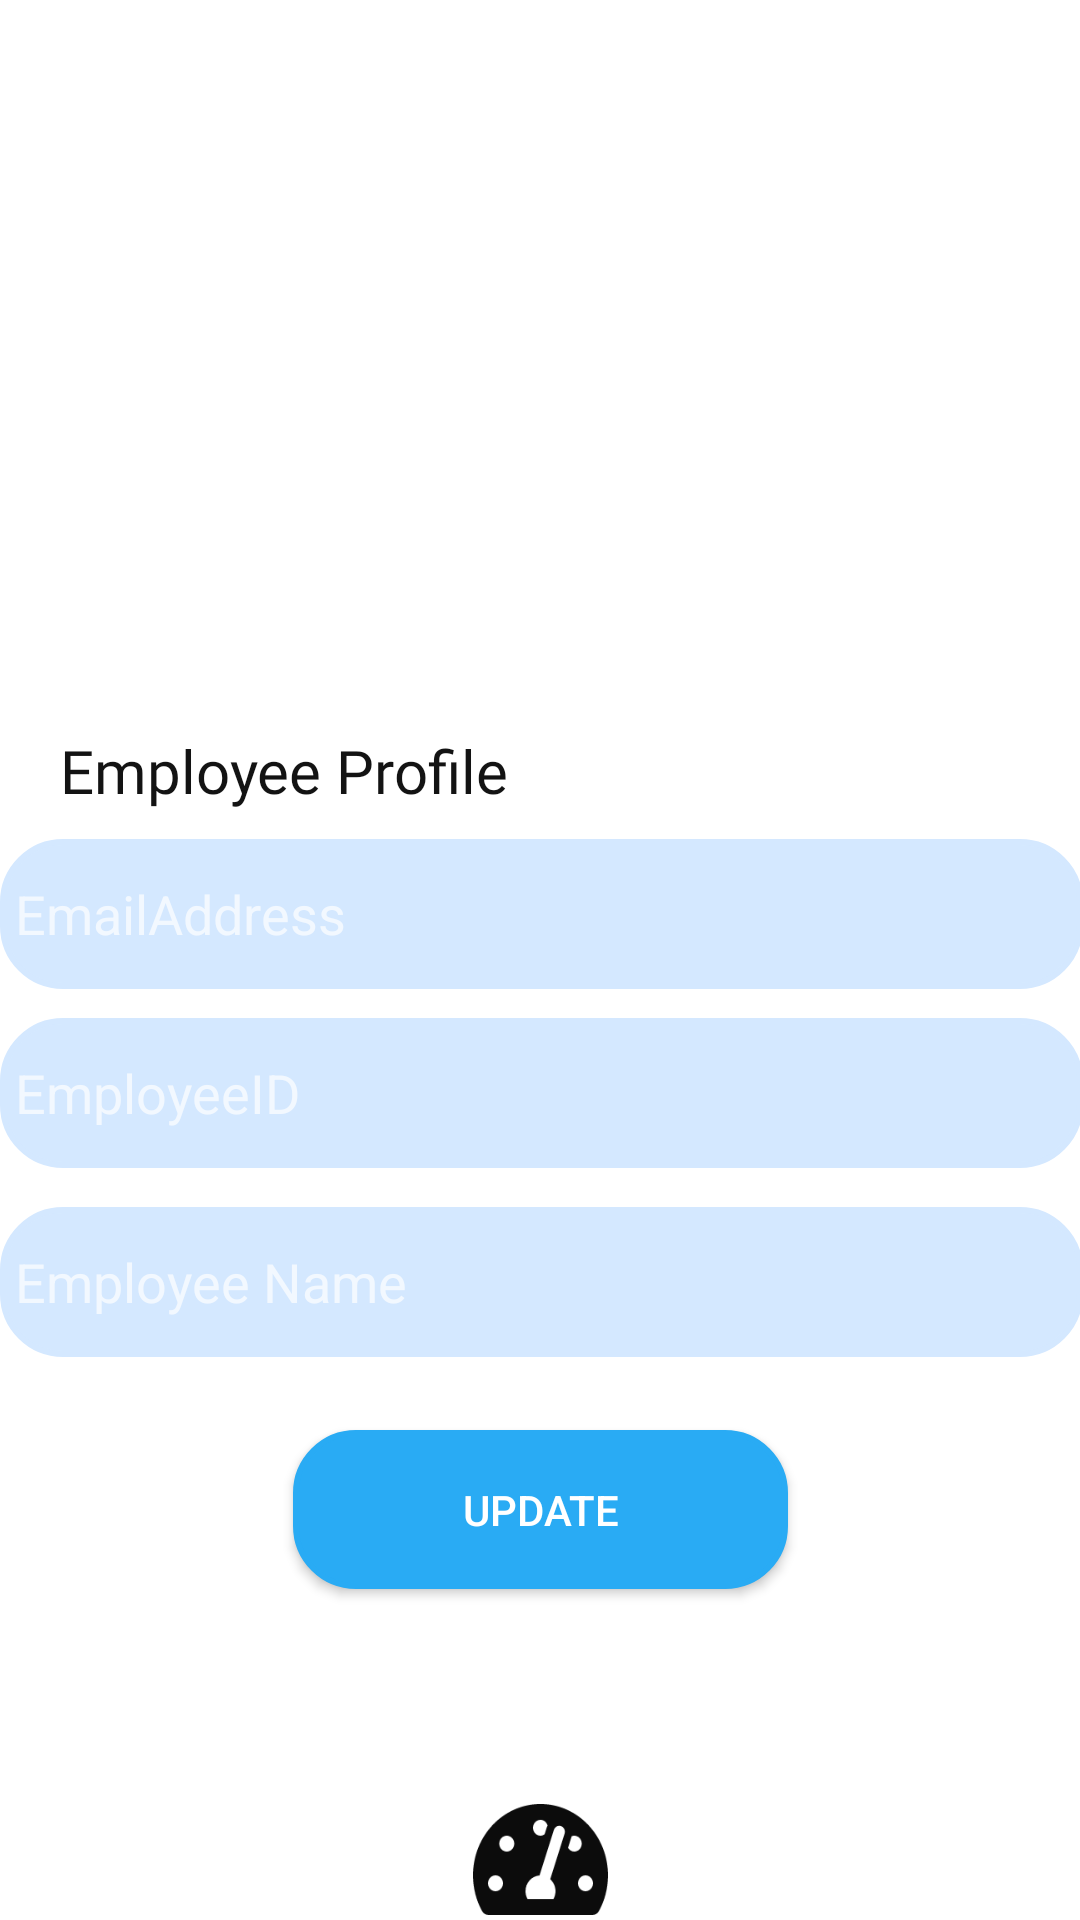

Reconstruct the res/layout file that produces this screen, plus the resources it refers to.
<!-- AndroidManifest.xml: application theme Theme.MyApplication -->
<!-- res/layout/activity_register.xml -->
<?xml version="1.0" encoding="utf-8"?>

<androidx.constraintlayout.widget.ConstraintLayout xmlns:android="http://schemas.android.com/apk/res/android"
    xmlns:app="http://schemas.android.com/apk/res-auto"
    xmlns:tools="http://schemas.android.com/tools"
    android:layout_width="match_parent"
    android:layout_height="match_parent"
    android:background="#FFFFFF"
    tools:context=".register">

    <Button
        android:id="@+id/buttonHome2"
        android:layout_width="45sp"
        android:layout_height="37sp"
        android:background="@drawable/ttt"
        app:backgroundTint="#0C0C0C"
        app:layout_constraintBottom_toBottomOf="parent"
        app:layout_constraintEnd_toEndOf="parent"
        app:layout_constraintStart_toStartOf="parent"
        app:layout_constraintTop_toTopOf="parent"
        app:layout_constraintVertical_bias="0.997" />

    <EditText
        android:id="@+id/PersonName"
        android:layout_width="361sp"
        android:layout_height="50sp"
        android:background="@drawable/corner"
        android:ems="10"
        android:hint="Employee Name"
        android:inputType="textPersonName"
        android:textColor="#0C0C0C"
        app:layout_constraintBottom_toBottomOf="parent"
        app:layout_constraintEnd_toEndOf="parent"
        app:layout_constraintStart_toStartOf="parent"
        app:layout_constraintTop_toTopOf="parent"
        app:layout_constraintVertical_bias="0.682" />

    <EditText
        android:id="@+id/EmailAddress"
        android:layout_width="361sp"
        android:layout_height="50sp"
        android:background="@drawable/corner"
        android:ems="10"
        android:hint="EmailAddress"
        android:inputType="textEmailAddress"
        android:textColor="#0C0C0C"
        app:layout_constraintBottom_toBottomOf="parent"
        app:layout_constraintEnd_toEndOf="parent"
        app:layout_constraintStart_toStartOf="parent"
        app:layout_constraintTop_toTopOf="parent"
        app:layout_constraintVertical_bias="0.474" />

    <EditText
        android:id="@+id/employeeID"
        android:layout_width="361sp"
        android:layout_height="50sp"
        android:background="@drawable/corner"
        android:ems="10"
        android:hint="EmployeeID"
        android:inputType="textPersonName"
        android:textColor="#0C0C0C"
        app:layout_constraintBottom_toBottomOf="parent"
        app:layout_constraintEnd_toEndOf="parent"
        app:layout_constraintStart_toStartOf="parent"
        app:layout_constraintTop_toTopOf="parent"
        app:layout_constraintVertical_bias="0.575" />

    <Button
        android:id="@+id/buttonupdate"
        android:layout_width="165sp"
        android:layout_height="53sp"
        android:background="@drawable/corner1"
        android:text="Update"
        app:backgroundTint="#29ABF4"
        app:layout_constraintBottom_toBottomOf="parent"
        app:layout_constraintEnd_toEndOf="parent"
        app:layout_constraintStart_toStartOf="parent"
        app:layout_constraintTop_toTopOf="parent"
        app:layout_constraintVertical_bias="0.812" />

    <ImageView
        android:id="@+id/imageView4"
        android:layout_width="402dp"
        android:layout_height="262dp"
        app:layout_constraintBottom_toBottomOf="parent"
        app:layout_constraintEnd_toEndOf="parent"
        app:layout_constraintStart_toStartOf="parent"
        app:layout_constraintTop_toTopOf="parent"
        app:layout_constraintVertical_bias="0.006"
        app:srcCompat="@drawable/profile" />

    <TextView
        android:id="@+id/textView16"
        android:layout_width="161dp"
        android:layout_height="30dp"
        android:fontFamily="@font/advent_pro_semibold"
        android:text="Employee Profile"
        android:textColor="#131313"
        android:textSize="20sp"
        app:layout_constraintBottom_toBottomOf="parent"
        app:layout_constraintEnd_toEndOf="parent"
        app:layout_constraintHorizontal_bias="0.1"
        app:layout_constraintStart_toStartOf="parent"
        app:layout_constraintTop_toTopOf="parent"
        app:layout_constraintVertical_bias="0.399" />

</androidx.constraintlayout.widget.ConstraintLayout>
<!-- resources referenced by this layout -->
<resources>
  <!-- drawable corner (drawable) -->
  <?xml version="1.0" encoding="utf-8"?>
  
  <shape
      xmlns:android="http://schemas.android.com/apk/res/android"
      android:shape="rectangle"   >
  
      <solid
          android:color="#D4E8FF" >
      </solid>
  
      <stroke
          android:width="2sp"
          android:color="#D4E8FF" >
      </stroke>
  
      <padding
          android:left="5sp"
          android:top="5sp"
          android:right="5sp"
          android:bottom="5sp"    >
      </padding>
  
      <corners
          android:radius="20sp"   >
      </corners>
  
  </shape>
  <!-- drawable corner1 (drawable) -->
  <?xml version="1.0" encoding="utf-8"?>
  
  <shape
      xmlns:android="http://schemas.android.com/apk/res/android"
      android:shape="rectangle"   >
  
      <solid
          android:color="#FC3C3C" >
      </solid>
  
      <stroke
          android:width="2sp"
          android:color="#D4E8FF" >
      </stroke>
  
      <padding
          android:left="5sp"
          android:top="5sp"
          android:right="5sp"
          android:bottom="5sp"    >
      </padding>
  
      <corners
          android:radius="20sp"   >
      </corners>
  
  </shape>
  <!-- drawable ttt: png bitmap (drawable, 3067 bytes) -->
  <style name="Theme.MyApplication" parent="Theme.AppCompat.NoActionBar">
          
          <item name="colorPrimary">@color/purple_500</item>
          <item name="colorPrimaryVariant">@color/purple_700</item>
          <item name="colorOnPrimary">@color/white</item>
          
          <item name="colorSecondary">@color/teal_200</item>
          <item name="colorSecondaryVariant">@color/teal_700</item>
          <item name="colorOnSecondary">@color/black</item>
          
          <item name="android:statusBarColor" tools:targetApi="l">?attr/colorPrimaryVariant</item>
          
      </style>
  <color name="purple_500">#FF6200EE</color>
  <color name="purple_700">#FF3700B3</color>
  <color name="white">#FFFFFFFF</color>
  <color name="teal_200">#FF03DAC5</color>
  <color name="teal_700">#FF018786</color>
  <color name="black">#FF000000</color>
</resources>
